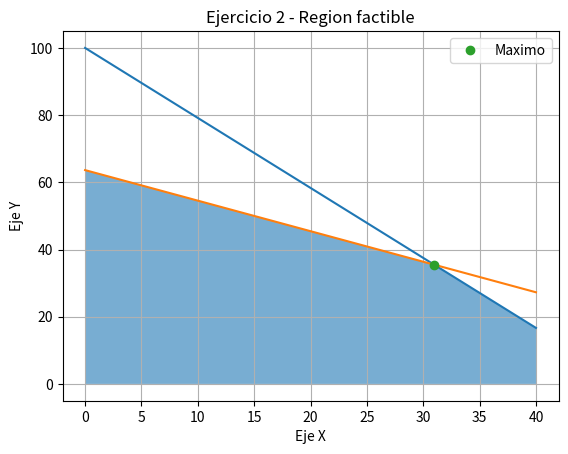

Generate this figure with matplotlib:
import numpy as np
from matplotlib import pyplot as plt
from scipy.optimize import linprog

A_ub = np.array([
    [50,24],
    [30,33]
],dtype="float")
b_ub = np.array([2400,2100],dtype="float")
c = np.array([-1,-1],dtype="float")

res = linprog(c,A_ub,b_ub)
print(f"El maximo de la funcion es {-res.fun} y se obtiene en ({res.x[0]}, {res.x[1]})\n")
print("Respecto al grafico de la region, tenemos:\n")

x = np.linspace(0,40,2000)
y = [(2400-50*x)/24, (2100-30*x)/33]
fig,ax = plt.subplots()
ax.plot(x,y[0])
ax.plot(x,y[1])
ax.plot(res.x[0],res.x[1],'o',label="Maximo")
ax.fill_between(x,np.minimum(y[0],y[1]),alpha=0.6)
ax.set_xlabel("Eje X")
ax.set_ylabel("Eje Y")
ax.set_title("Ejercicio 2 - Region factible")
ax.grid()
ax.legend()
plt.show()